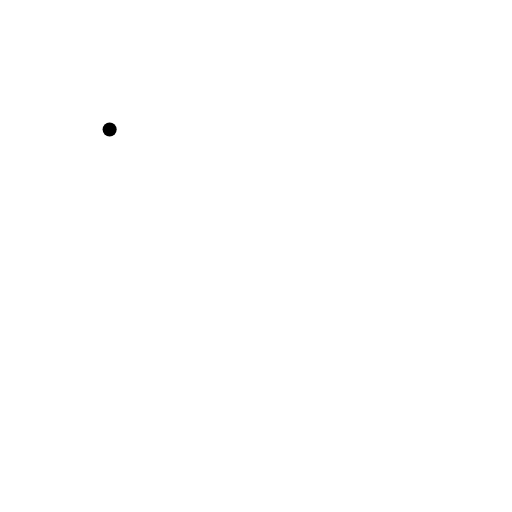
t = 0.00 s
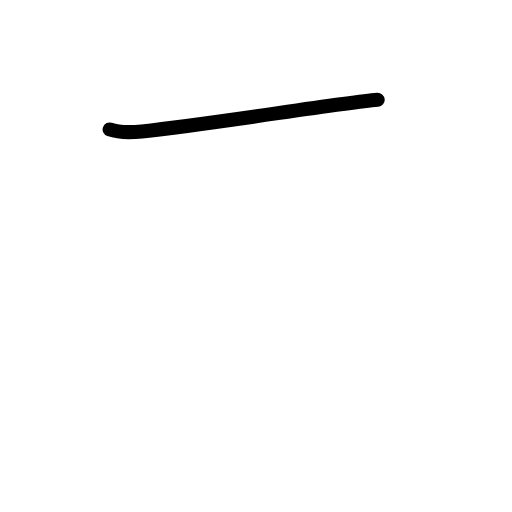
t = 0.40 s
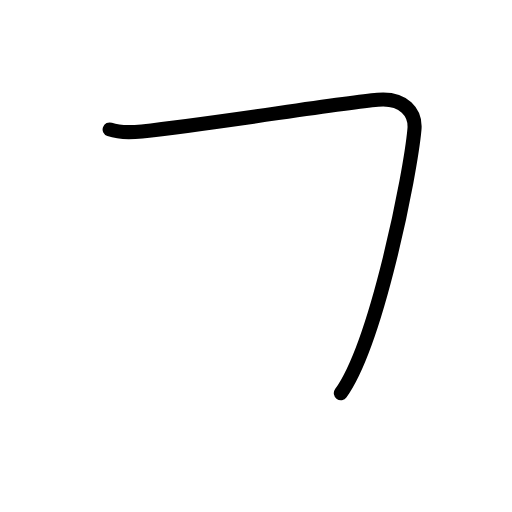
t = 0.80 s
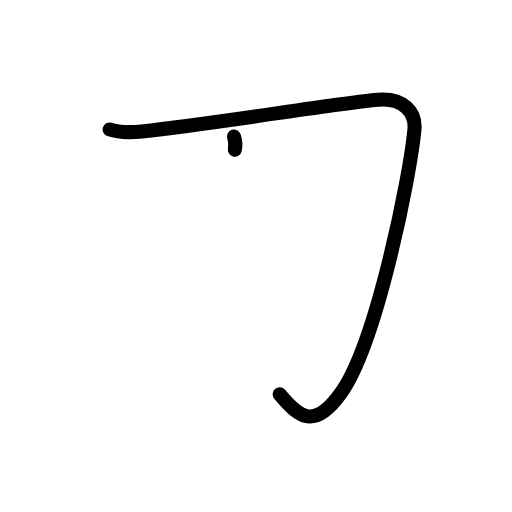
t = 1.25 s
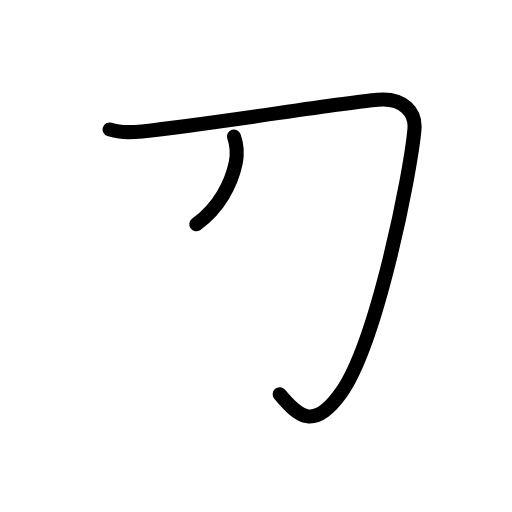
t = 1.63 s
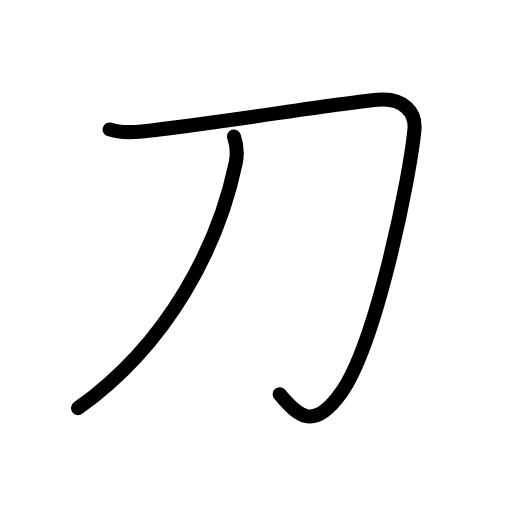
t = 2.00 s

The animated SVG that drew these frames (rendered in a browser with its animation timeline set to each time). Animation: 8 SMIL elements (animate=8); one cycle of 2.00 s.

<?xml version="1.0" encoding="UTF-8"?>
<!--
AniKanjiVG is licensed by CC-BY-SA Paul C. Sommerhoff (https://bitbucket.org/sommerhoff/anikanjivg).
AniKanjiVG uses KanjiVG which is licensed by CC-BY-SA Ulrich Apel (http://kanjivg.tagaini.net).
See also http://creativecommons.org/licenses/by-sa/3.0/
-->
<svg xmlns:kvg='http://kanjivg.tagaini.net' xmlns='http://www.w3.org/2000/svg' width='109' height='109' viewBox='0 0 109 109' style='fill:none;stroke:#000000;stroke-width:3;stroke-linecap:round;stroke-linejoin:round;' id="kvg:kanji_05200"><g id="kvg:05200" kvg:element="刀" kvg:radical="general"><path id="kvg:05200-s1" kvg:type="㇆" d="M23.34,27.56c2.19,0.76,4.95,0.62,6.87,0.41c15.78-1.72,41.52-5.94,50.19-6.72c5.64-0.51,8.15,2.77,7.83,6.31c-0.83,9.35-7.98,45.4-15.67,56.15C67,91.5,63.75,89,59.54,83.94"><animate attributeName="d" begin="0.0s" dur="0.2s" from="M23.34,27.56C23.34,27.56,23.34,27.56,23.34,27.56" to="M23.34,27.56c2.19,0.76,4.95,0.62,6.87,0.41" />
<animate attributeName="d" begin="0.2s" dur="0.2s" from="M23.34,27.56c2.19,0.76,4.95,0.62,6.87,0.41c0,0,0,0,0,0,0" to="M23.34,27.56c2.19,0.76,4.95,0.62,6.87,0.41c15.78-1.72,41.52-5.94,50.19-6.72" />
<animate attributeName="d" begin="0.4s" dur="0.2s" from="M23.34,27.56c2.19,0.76,4.95,0.62,6.87,0.41c15.78-1.72,41.52-5.94,50.19-6.72c0,0,0,0,0,0,0" to="M23.34,27.56c2.19,0.76,4.95,0.62,6.87,0.41c15.78-1.72,41.52-5.94,50.19-6.72c5.64-0.51,8.15,2.77,7.83,6.31" />
<animate attributeName="d" begin="0.6000000000000001s" dur="0.2s" from="M23.34,27.56c2.19,0.76,4.95,0.62,6.87,0.41c15.78-1.72,41.52-5.94,50.19-6.72c5.64-0.51,8.15,2.77,7.83,6.31c0,0,0,0,0,0,0" to="M23.34,27.56c2.19,0.76,4.95,0.62,6.87,0.41c15.78-1.72,41.52-5.94,50.19-6.72c5.64-0.51,8.15,2.77,7.83,6.31c-0.83,9.35-7.98,45.4-15.67,56.15" />
<animate attributeName="d" begin="0.8s" dur="0.2s" from="M23.34,27.56c2.19,0.76,4.95,0.62,6.87,0.41c15.78-1.72,41.52-5.94,50.19-6.72c5.64-0.51,8.15,2.77,7.83,6.31c-0.83,9.35-7.98,45.4-15.67,56.15c0,0,0,0,0,0,0" to="M23.34,27.56c2.19,0.76,4.95,0.62,6.87,0.41c15.78-1.72,41.52-5.94,50.19-6.72c5.64-0.51,8.15,2.77,7.83,6.31c-0.83,9.35-7.98,45.4-15.67,56.15C67,91.5,63.75,89,59.54,83.94" />
</path>
<path id="kvg:05200-s2" kvg:type="㇒" d="M49.81,29.06c0.7,2.01,0.74,3.8,0.37,5.63C46.59,52,36.12,73,16.62,86.88"><animate attributeName="d" begin="1.0s" dur="0.5s" from="M49.81,29.06C49.81,29.06,49.81,29.06,49.81,29.06" to="M49.81,29.06c0.7,2.01,0.74,3.8,0.37,5.63" />
<animate attributeName="d" begin="1.5s" dur="0.5s" from="M49.81,29.06c0.7,2.01,0.74,3.8,0.37,5.63c0,0,0,0,0,0,0" to="M49.81,29.06c0.7,2.01,0.74,3.8,0.37,5.63C46.59,52,36.12,73,16.62,86.88" />
<animate attributeName="d" begin="0s" dur="1.0s" from="M-100,-100" to="M-100,-100" />
</path>
</g>
</svg>
